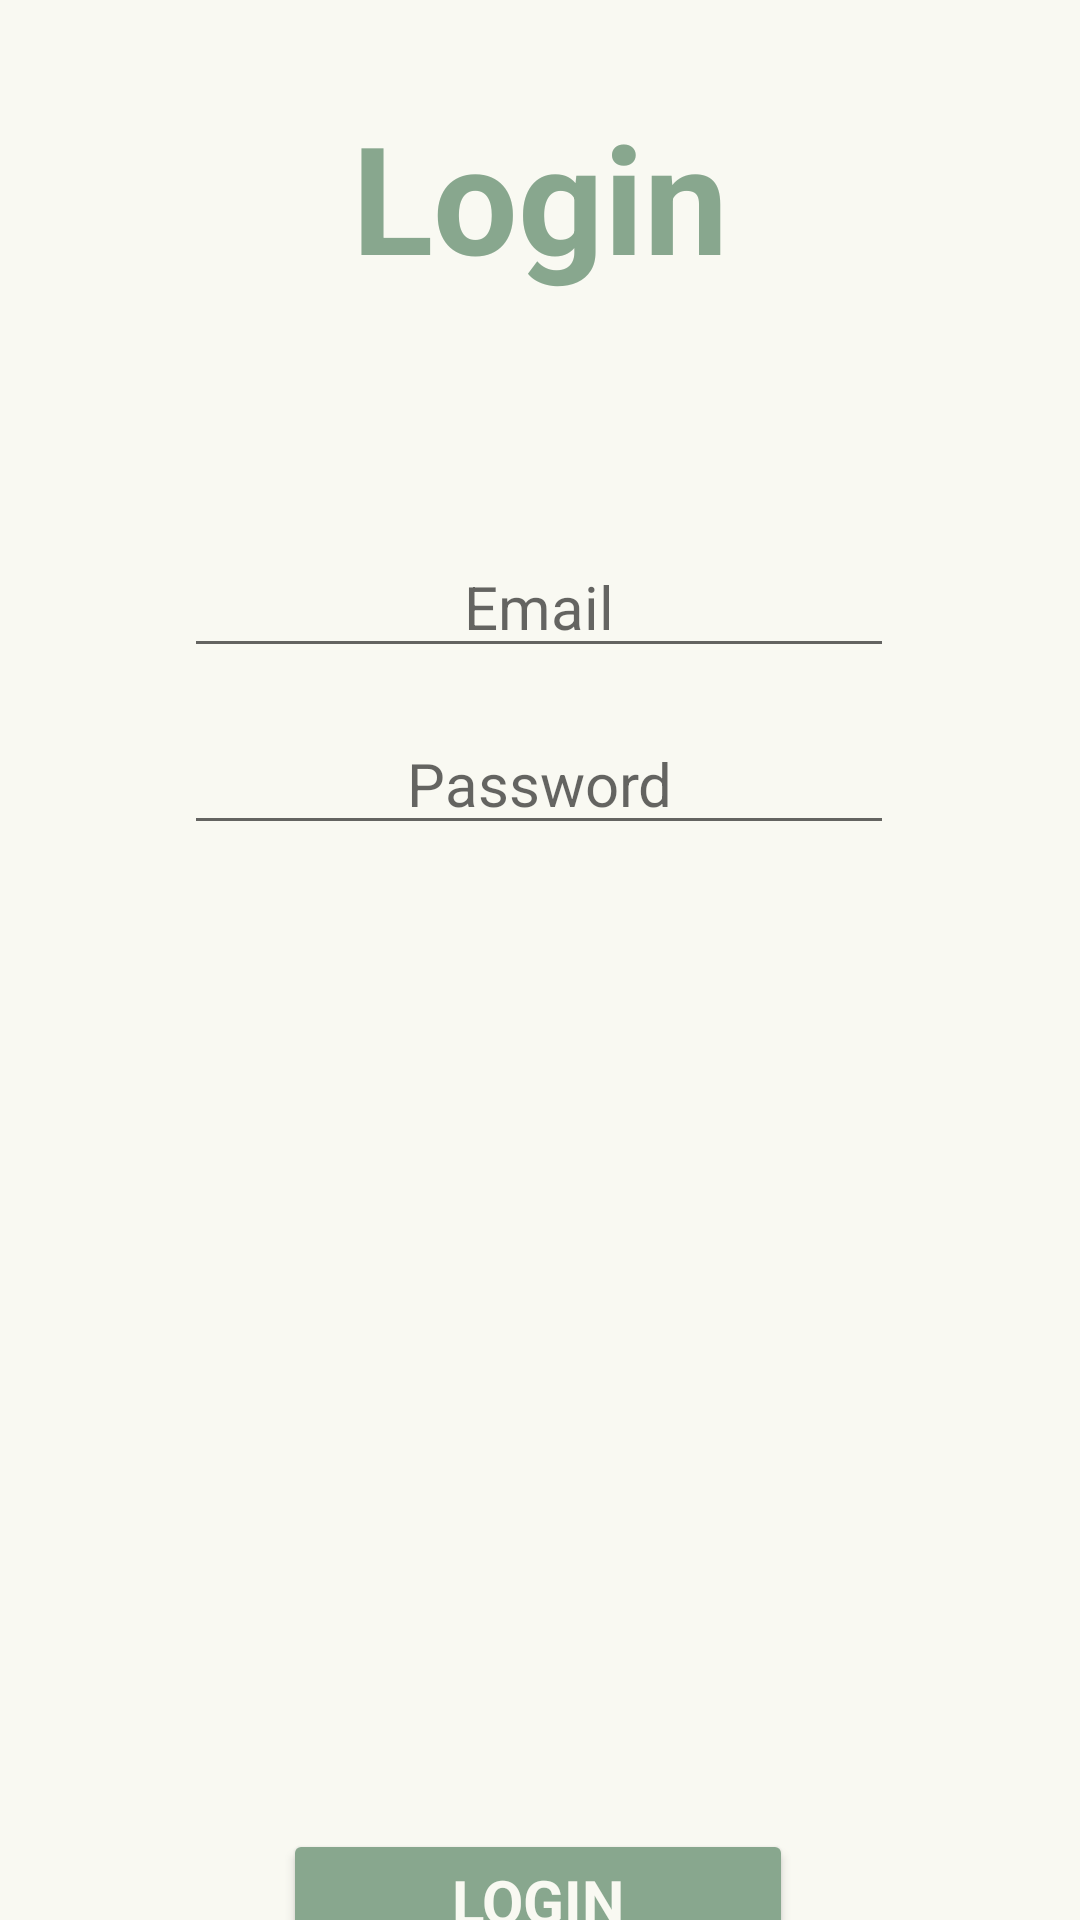

Produce the Android XML layout that renders to this screen, including the resource entries it uses.
<!-- AndroidManifest.xml: application theme Theme.MCO2 -->
<!-- res/layout/login.xml -->
<?xml version="1.0" encoding="utf-8"?>
<androidx.constraintlayout.widget.ConstraintLayout xmlns:android="http://schemas.android.com/apk/res/android"
    xmlns:app="http://schemas.android.com/apk/res-auto"
    xmlns:tools="http://schemas.android.com/tools"
    android:layout_width="match_parent"
    android:layout_height="match_parent"
    android:background="#f9f9f2">

    <TextView
        android:id="@+id/tv_login_title"
        android:layout_width="wrap_content"
        android:layout_height="wrap_content"
        android:fontFamily="sans-serif"
        android:text="Login"
        android:textColor="#88a78e"
        android:textSize="50sp"
        android:textStyle="bold"
        app:layout_constraintBottom_toBottomOf="parent"
        app:layout_constraintEnd_toEndOf="parent"
        app:layout_constraintStart_toStartOf="parent"
        app:layout_constraintTop_toTopOf="parent"
        app:layout_constraintVertical_bias="0.056" />

    <EditText
        android:id="@+id/et_login_email"
        android:layout_width="wrap_content"
        android:layout_height="wrap_content"
        android:layout_marginTop="80dp"
        android:ems="10"
        android:inputType="textEmailAddress"
        android:hint="Email"
        android:textAlignment="center"
        android:fontFamily="sans-serif"
        android:textColor="#88a78e"
        android:textSize="20sp"
        app:layout_constraintEnd_toEndOf="parent"
        app:layout_constraintHorizontal_bias="0.497"
        app:layout_constraintStart_toStartOf="parent"
        app:layout_constraintTop_toBottomOf="@+id/tv_login_title" />

    <EditText
        android:id="@+id/et_login_password"
        android:layout_width="wrap_content"
        android:layout_height="wrap_content"
        android:layout_marginTop="15dp"
        android:ems="10"
        android:inputType="textPassword"
        android:hint="Password"
        android:textAlignment="center"
        android:fontFamily="sans-serif"
        android:textColor="#88a78e"
        android:textSize="20sp"
        app:layout_constraintEnd_toEndOf="parent"
        app:layout_constraintHorizontal_bias="0.497"
        app:layout_constraintStart_toStartOf="parent"
        app:layout_constraintTop_toBottomOf="@+id/et_login_email" />

    <Button
        android:id="@+id/btn_login"
        android:layout_width="170dp"
        android:layout_height="wrap_content"
        android:layout_marginTop="328dp"
        android:backgroundTint="#88a78e"
        android:fontFamily="sans-serif"
        android:text="Login"
        android:textAlignment="center"
        android:textColor="#f9f9f2"
        android:textSize="20sp"
        android:textStyle="bold"
        app:layout_constraintBottom_toBottomOf="parent"
        app:layout_constraintEnd_toEndOf="parent"
        app:layout_constraintHorizontal_bias="0.497"
        app:layout_constraintStart_toStartOf="parent"
        app:layout_constraintTop_toBottomOf="@+id/et_login_password"
        app:layout_constraintVertical_bias="0.0" />

</androidx.constraintlayout.widget.ConstraintLayout>
<!-- resources referenced by this layout -->
<resources>
  <style name="Theme.MCO2" parent="Theme.AppCompat.Light.DarkActionBar">
          
          <item name="colorPrimary">@color/primaryColor</item>
          <item name="colorPrimaryDark">@color/purple_700</item>
          <item name="colorAccent">@color/teal_200</item>
          <item name="android:textColorPrimary">@color/black</item>
          <item name="android:windowBackground">@color/white</item>
      </style>
  <color name="primaryColor">#88a78e</color>
  <color name="purple_700">#FF3700B3</color>
  <color name="teal_200">#FF03DAC5</color>
  <color name="black">#FF000000</color>
  <color name="white">#FFFFFFFF</color>
</resources>
